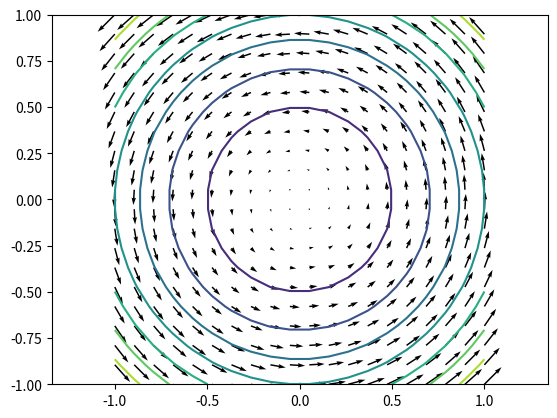
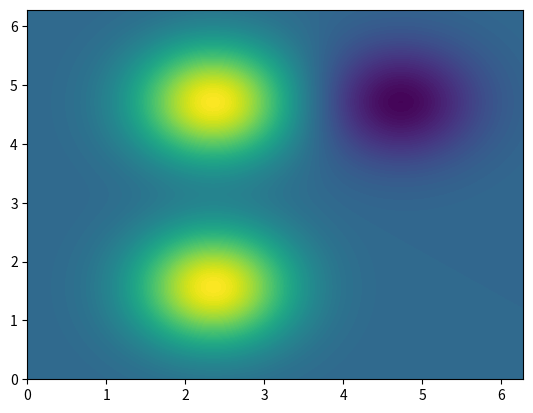
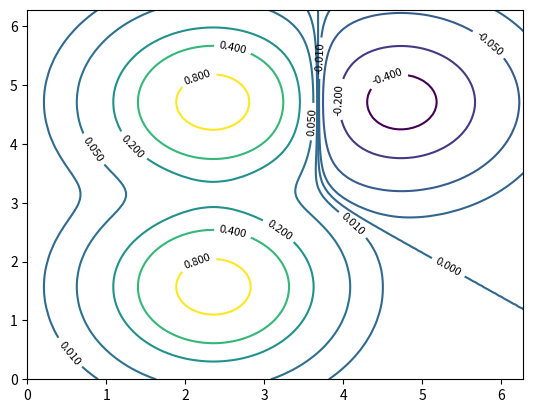
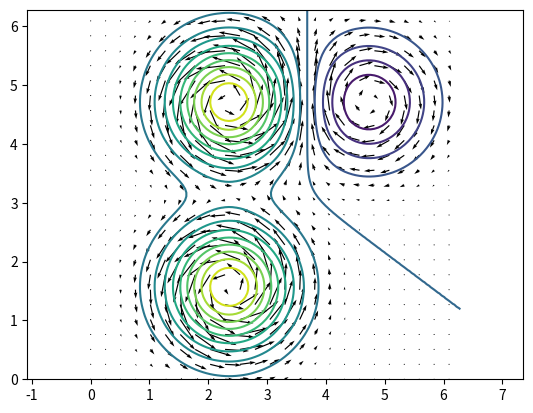

The matplotlib source for these figures, in order:
import numpy as np
import matplotlib.pyplot as plt

I = np.linspace(-1,1,20)
xi, yi = np.meshgrid(I, I, indexing='ij')
plt.quiver(xi, yi, -yi, xi) # Vektorfelt
plt.contour(xi,yi,xi**2 + yi**2, 8) # Strømlinjer
plt.axis('equal')
# plt.show()
plt.clf()


import sympy as sp
from sympy.vector import CoordSys3D

x, y = sp.symbols('x, y', real=True)
omega = sp.Symbol('omega', real=True)
N = CoordSys3D('N')
u = -N.y*omega*N.i + N.x*omega*N.j
r = N.x*N.i + N.y*N.j
# print(r.cross(u))
w = omega*N.k
# print(w.cross(r))

# Tre virvler

beta = (sp.exp(-((x-3*sp.pi/4)**2 + (y-sp.pi/2)**2))
+sp.exp(-((x-3*sp.pi/4)**2+(y-3*sp.pi/2)**2))
-sp.exp(-((x-3*sp.pi/2)**2+(y-3*sp.pi/2)**2))/2)

I = np.linspace(0, 2*np.pi, 100)
xi, yi = np.meshgrid(I, I, indexing='ij')
betai = sp.lambdify((x,y), beta)(xi, yi)
plt.contourf(xi, yi, betai, 100)
# plt.show()
plt.clf()

z = (-0.4, -0.2, -0.05, -0.01, 0, 0.01, 0.05, 0.2, 0.4, 0.8)
CS = plt.contour(xi, yi, betai, z)
plt.clabel(CS, inline=1, fontsize=8, fmt='%1.3f', colors='k')
# plt.show()
plt.clf()

dbeta_x = beta.diff(x, 1)   # Sympy modul partiellderivasjon
dbeta_y = beta.diff(y, 1)
u = dbeta_x*N.j - dbeta_y*N.i
# print(u)
# Må evaluere Sympy funksjonen u på meshet mitt og plotte med quiver
dbx = sp.lambdify((x,y), dbeta_x)(xi,yi)
dby = sp.lambdify((x,y), dbeta_y)(xi, yi)
CS = plt.contour(xi, yi, betai, 15)
plt.quiver(xi[::4, ::4], yi[::4, ::4], dby[::4, ::4], -dbx[::4, ::4])
plt.axis('equal')
plt.show()
plt.clf()
